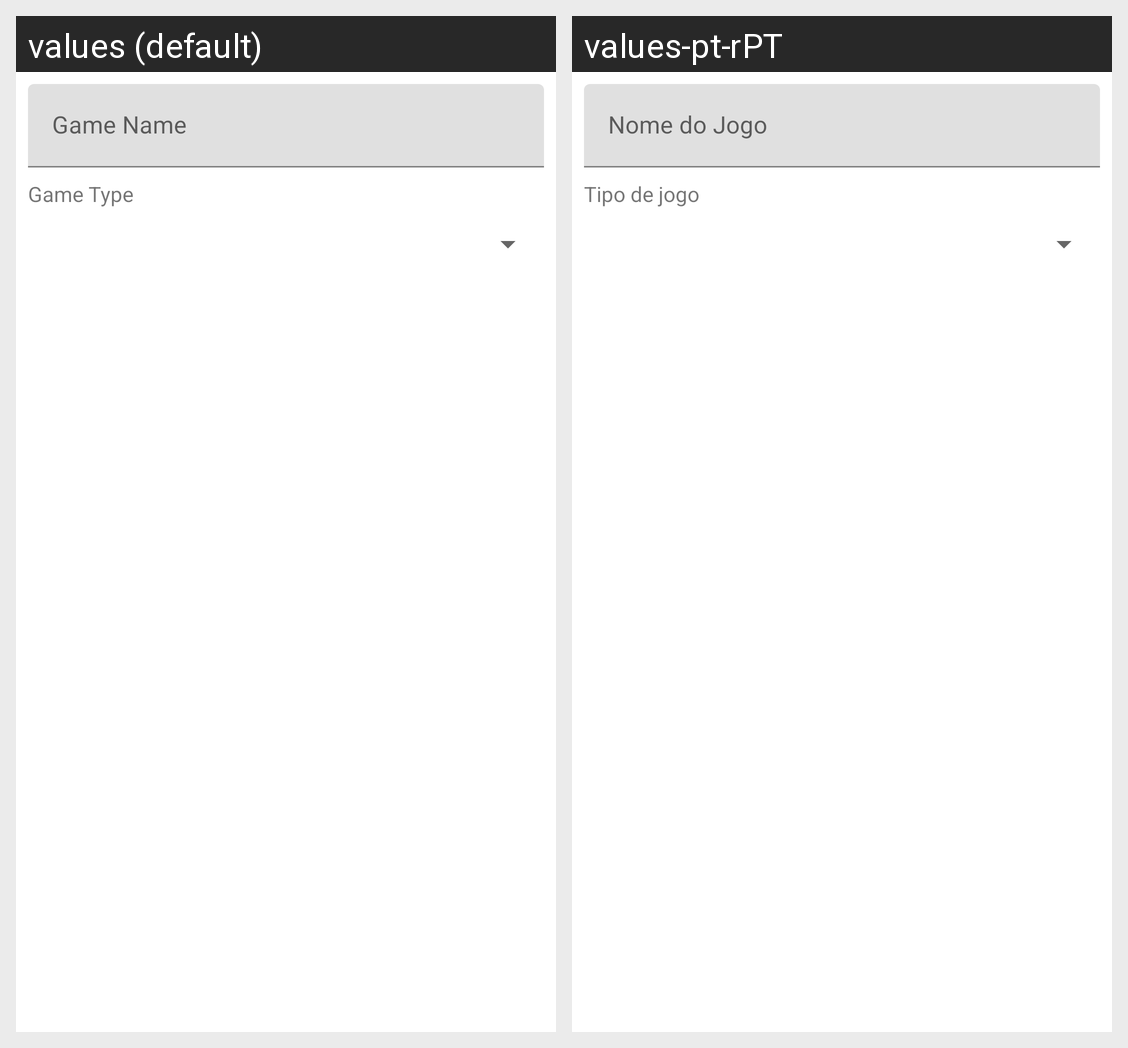

The same Android screen rendered under two of its app's locales, left to right. List the strings drawn on it with the default value and each locale's translation.
Android screen res/layout/fragment_edit_game.xml rendered under 2 locales, left to right: values (default), values-pt-rPT. Device: Nexus 5 (rendered at 1080×1920; each locale shown at half size, 540×960, under a caption strip naming it); theme Theme.ProjProgAvanc.
Strings drawn on this screen, with the default value and each locale's value (text and hints the layout hard-codes, and strings that could not be matched under every locale, appear in the picture but are not listed):

game_name_input
  values: Game Name
  values-pt-rPT: Nome do Jogo

game_type_spinner
  values: Game Type
  values-pt-rPT: Tipo de jogo
